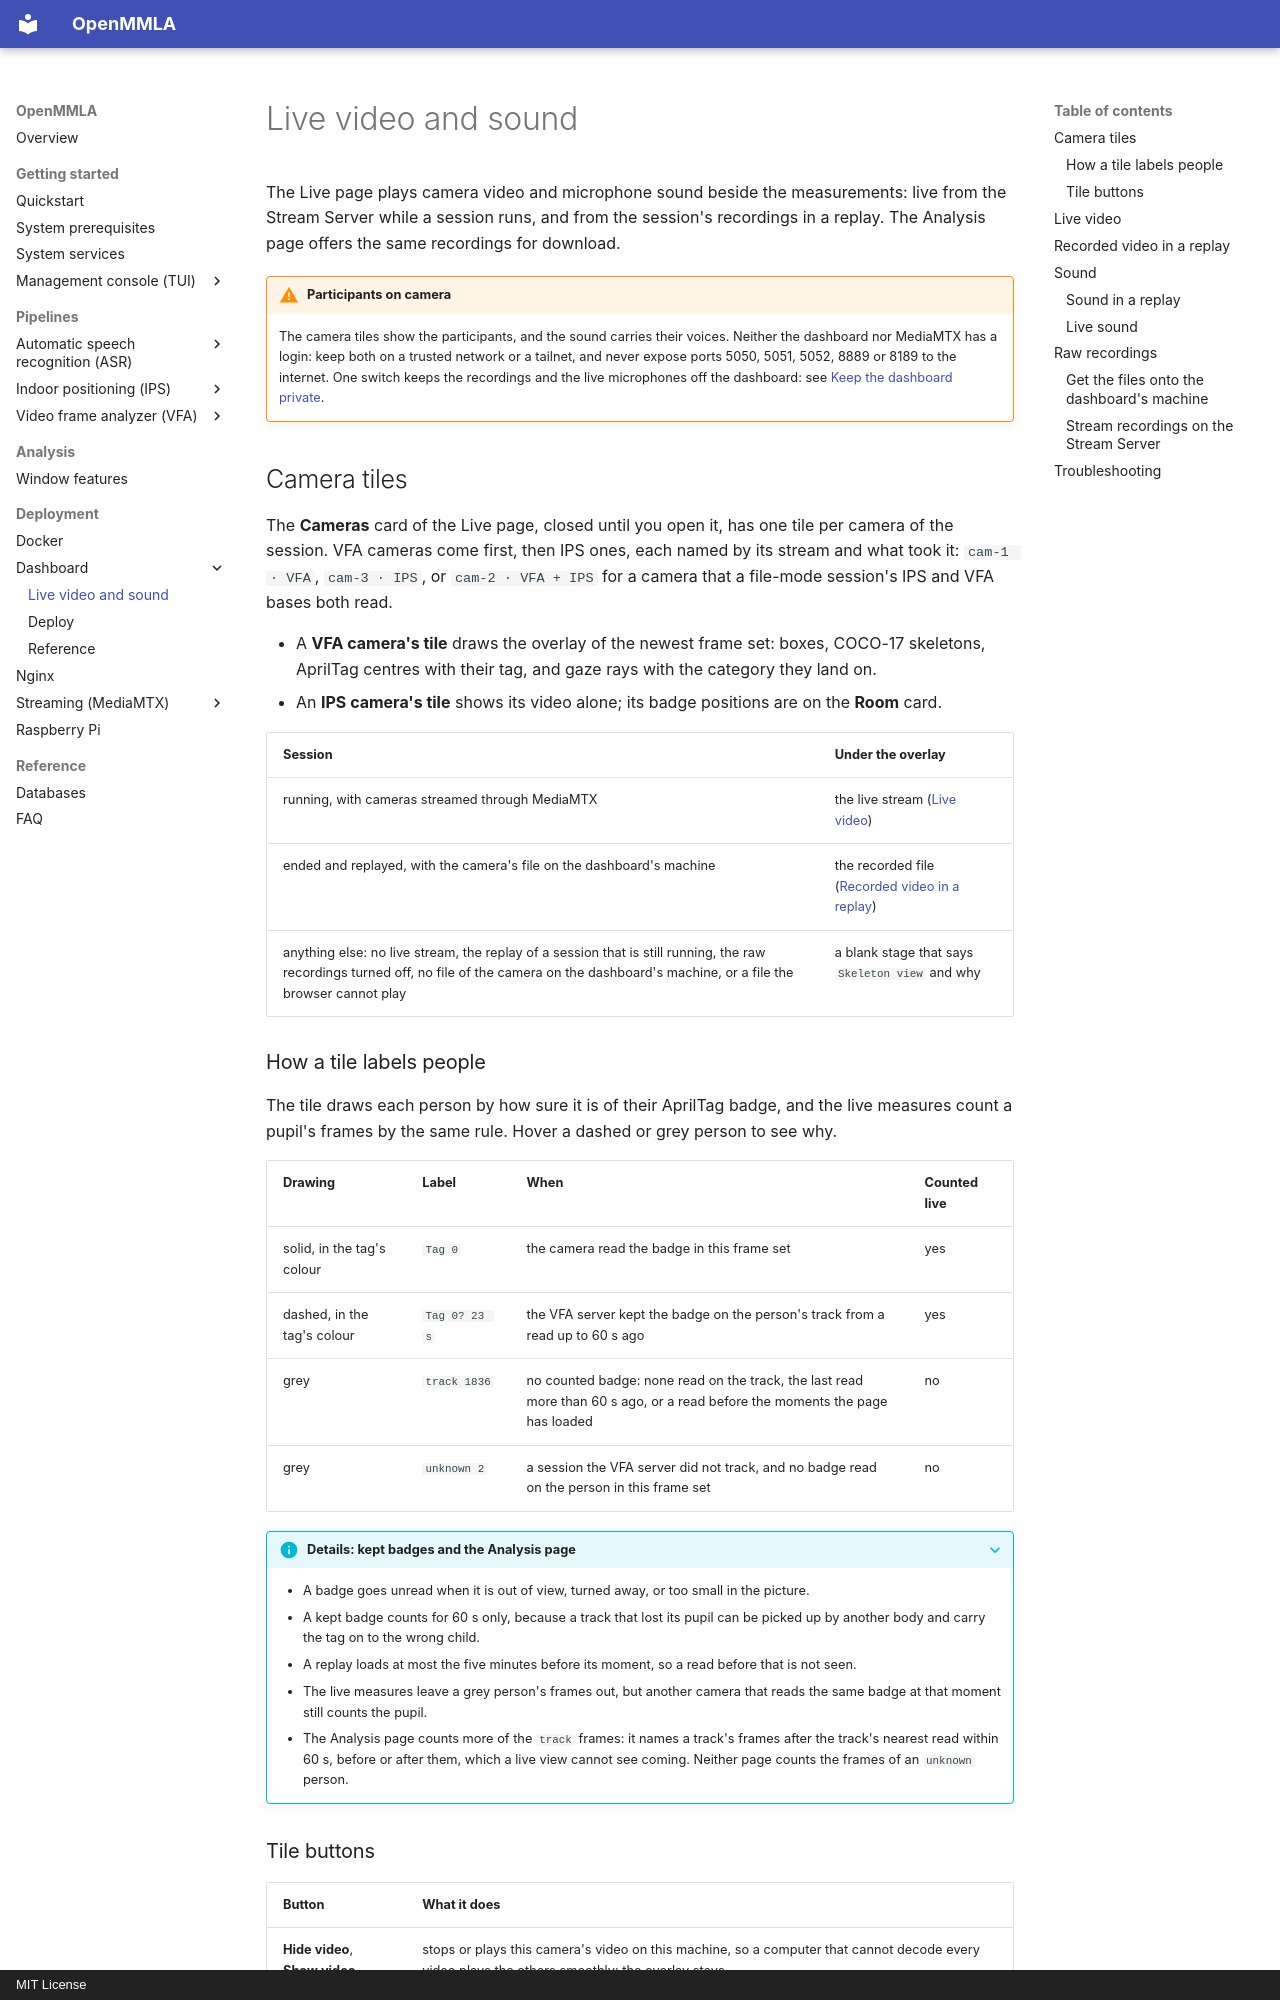

repository: ucph-ccs/OpenMMLA · page: dashboard/live-video-and-sound/index.html · generator: mkdocs · copyright: MIT License

# Live video and sound

The Live page plays camera video and microphone sound beside the measurements: live from the Stream Server while a session runs, and from the session's recordings in a replay. The Analysis page offers the same recordings for download.

!!! warning "Participants on camera"
    The camera tiles show the participants, and the sound carries their voices. Neither the dashboard nor MediaMTX has a login: keep both on a trusted network or a tailnet, and never expose ports 5050, 5051, 5052, 8889 or 8189 to the internet. One switch keeps the recordings and the live microphones off the dashboard: see [Keep the dashboard private](deploy.md#keep-the-dashboard-private).

## Camera tiles

The **Cameras** card of the Live page, closed until you open it, has one tile per camera of the session. VFA cameras come first, then IPS ones, each named by its stream and what took it: `cam-1 · VFA`, `cam-3 · IPS`, or `cam-2 · VFA + IPS` for a camera that a file-mode session's IPS and VFA bases both read.

- A **VFA camera's tile** draws the overlay of the newest frame set: boxes, COCO-17 skeletons, AprilTag centres with their tag, and gaze rays with the category they land on.
- An **IPS camera's tile** shows its video alone; its badge positions are on the **Room** card.

| Session | Under the overlay |
|---|---|
| running, with cameras streamed through MediaMTX | the live stream ([Live video](#live-video)) |
| ended and replayed, with the camera's file on the dashboard's machine | the recorded file ([Recorded video in a replay](#recorded-video-in-a-replay)) |
| anything else: no live stream, the replay of a session that is still running, the raw recordings turned off, no file of the camera on the dashboard's machine, or a file the browser cannot play | a blank stage that says `Skeleton view` and why |

### How a tile labels people

The tile draws each person by how sure it is of their AprilTag badge, and the live measures count a pupil's frames by the same rule. Hover a dashed or grey person to see why.

| Drawing | Label | When | Counted live |
|---|---|---|---|
| solid, in the tag's colour | `Tag 0` | the camera read the badge in this frame set | yes |
| dashed, in the tag's colour | `Tag 0? 23 s` | the VFA server kept the badge on the person's track from a read up to 60 s ago | yes |
| grey | `track 1836` | no counted badge: none read on the track, the last read more than 60 s ago, or a read before the moments the page has loaded | no |
| grey | `unknown 2` | a session the VFA server did not track, and no badge read on the person in this frame set | no |

??? info "Details: kept badges and the Analysis page"
    - A badge goes unread when it is out of view, turned away, or too small in the picture.
    - A kept badge counts for 60 s only, because a track that lost its pupil can be picked up by another body and carry the tag on to the wrong child.
    - A replay loads at most the five minutes before its moment, so a read before that is not seen.
    - The live measures leave a grey person's frames out, but another camera that reads the same badge at that moment still counts the pupil.
    - The Analysis page counts more of the `track` frames: it names a track's frames after the track's nearest read within 60 s, before or after them, which a live view cannot see coming. Neither page counts the frames of an `unknown` person.
